Run: headless pygame with SDL's dummy video driver; simulated clock (each Clock.tick advances the game by its frame time, no real sleeping); random seed 0; keys injected as events and as key.get_pressed() state; no mouse input.
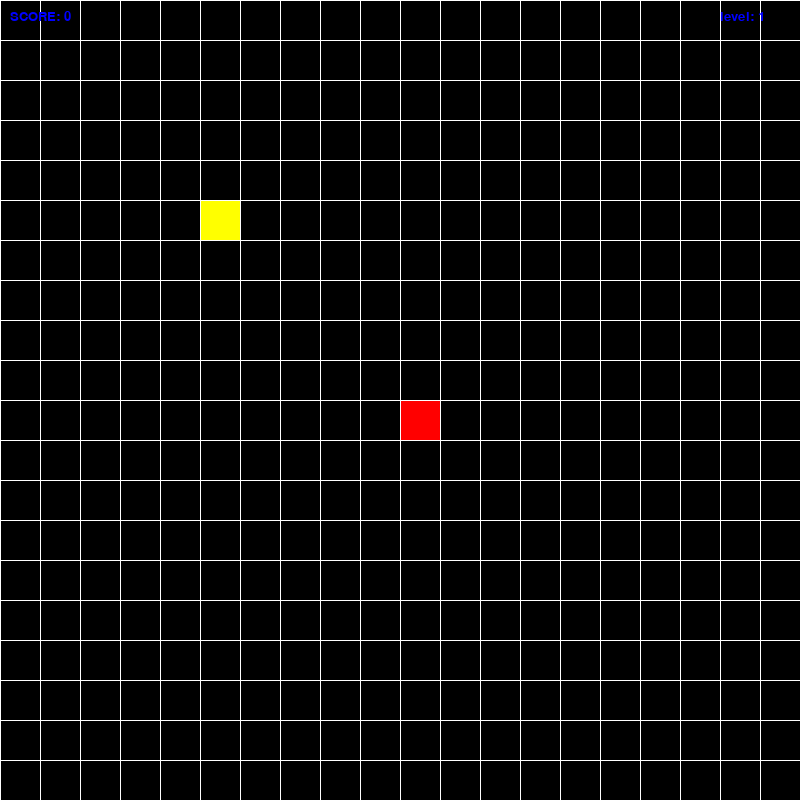
Frame 1 of 4 · flips 1–60 · no input
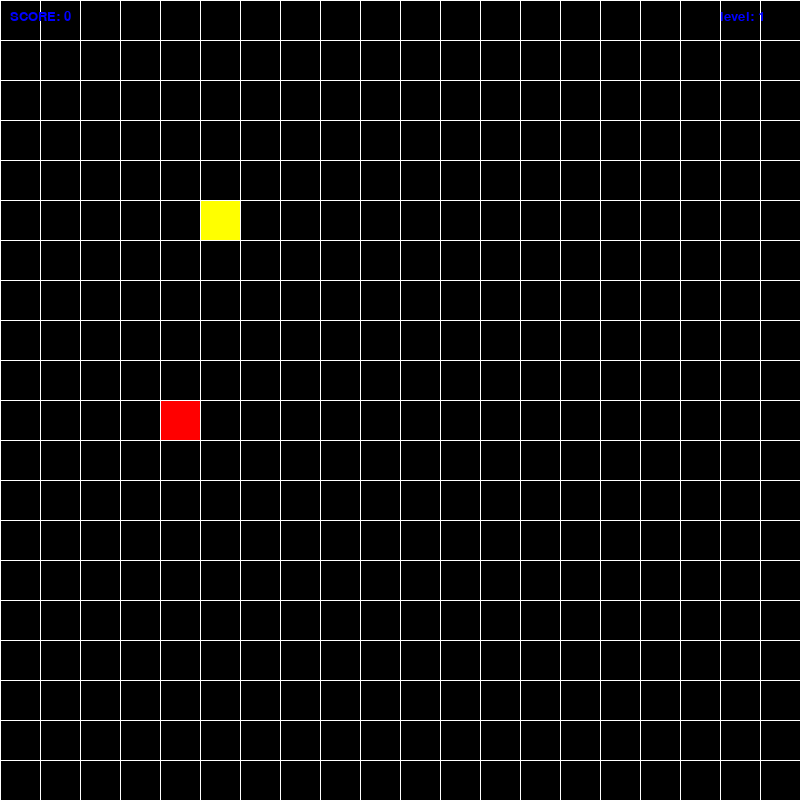
Frame 2 of 4 · flips 61–180 · tapped SPACE, RETURN · held RIGHT (→), D
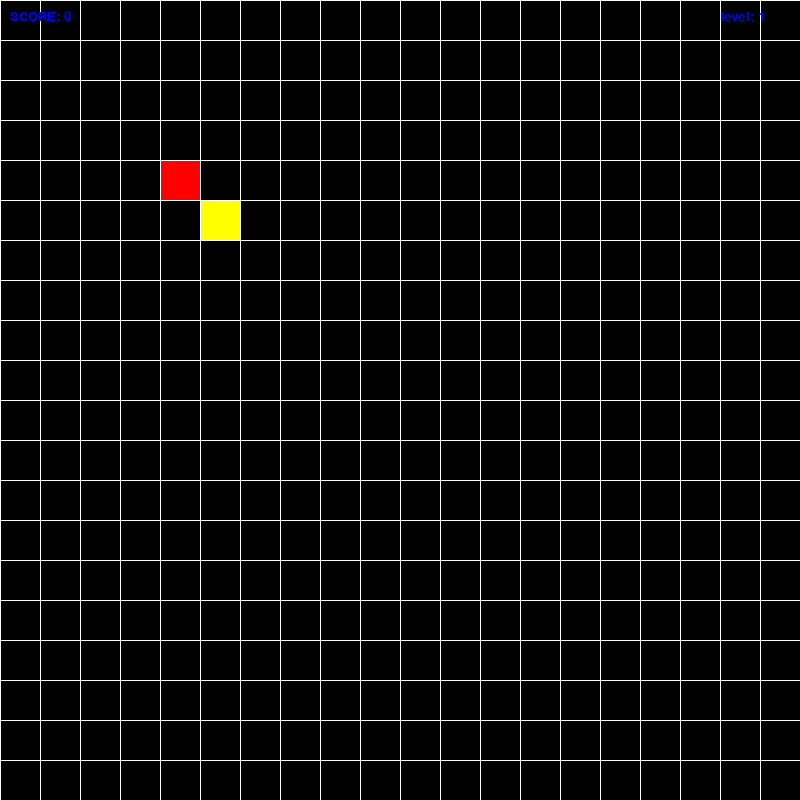
Frame 3 of 4 · flips 181–300 · held DOWN (↓), S
Frame 4 of 4 · flips 301–420 · held LEFT (←), A, UP (↑), W · screen unchanged from frame 3, image omitted

The pygame program that drew these frames:

import random

import pygame

pygame.init()
WIDTH, HEIGHT = 800, 800
BLACK = (0, 0, 0)
WHITE = (255, 255, 255)
RED = (255, 0, 0)
BLUE = (0, 0, 255)
YELLOW = (255, 255, 0)

SCREEN = pygame.display.set_mode((WIDTH, HEIGHT))
clock = pygame.time.Clock()
BLOCK_SIZE = 40
pygame.display.set_caption('Snake')
font = pygame.font.SysFont("Verdana", 60)
font_small = pygame.font.SysFont("Verdana", 20)

class Point:
    def __init__(self, x, y):
        self.x = x
        self.y = y


class Food:
    def __init__(self, x, y):
        self.location = Point(x, y)

    @property
    def x(self):
        return self.location.x

    @property
    def y(self):
        return self.location.y

    def update(self):
        pygame.draw.rect(
            SCREEN,
            YELLOW,
            pygame.Rect(
                self.location.x * BLOCK_SIZE,
                self.location.y * BLOCK_SIZE,
                BLOCK_SIZE,
                BLOCK_SIZE,
            )
        )

    def check(self, snakebody):
        head = self.location
        for i in snakebody.location()[1:len(snakebody.location()) -1]:
            if head.x == i.x and head.y == i.y:
                self.spawn(1, snakebody)

    def spawn(self, b, snakebody):
        global WIDTH, HEIGHT
        self.location.x = random.randint(0, WIDTH // BLOCK_SIZE - 1)
        self.location.y = random.randint(0, HEIGHT // BLOCK_SIZE - 1)
        if b == 1:
            b = 0
            self.check(snakebody)

class Snakehead:
    def __init__(self):
        self.headp = Point(WIDTH // BLOCK_SIZE // 2, HEIGHT // BLOCK_SIZE // 2)

    def location(self):
        return self.headp

    def update(self):
        headp = self.headp
        pygame.draw.rect(
            SCREEN,
            RED,
            pygame.Rect(
                headp.x * BLOCK_SIZE,
                headp.y * BLOCK_SIZE,
                BLOCK_SIZE,
                BLOCK_SIZE,
            )
        )


    def move(self, dx, dy):
        headp = self.headp
        headp.x += dx
        headp.y += dy

        if headp.x > WIDTH // BLOCK_SIZE:
            headp.x = 0
        elif headp.x < 0:
            headp.x = WIDTH // BLOCK_SIZE - 1
        elif headp.y > HEIGHT // BLOCK_SIZE:
            headp.y = 0
        elif headp.y < 0:
            headp.y = HEIGHT // BLOCK_SIZE - 1

    def check_collision(self, food):
        if self.headp.x != food.x:
            return False
        if self.headp.y != food.y:
            return False
        return True

    def check_body(self, snakebody):
        head = self.headp
        for i in snakebody.location()[2:len(snakebody.location()) -1]:
            a, b = False, False
            if head.x == i.x:
                a = True
            if head.y == i.y:
                b = True
            if a and b:
                return True
        return False

class Snakebody():
    def __init__(self):
        self.body = [
            Point(
                x=WIDTH // BLOCK_SIZE // 2,
                y=HEIGHT // BLOCK_SIZE // 2,
            ),
            Point(
                x=WIDTH // BLOCK_SIZE // 2 + 1,
                y=HEIGHT // BLOCK_SIZE // 2,
            ),
        ]
    
    def location(self):
        return self.body

    def draw(self):
        for body in self.body:
            pygame.draw.rect(
                SCREEN,
                BLUE,
                pygame.Rect(
                    body.x * BLOCK_SIZE,
                    body.y * BLOCK_SIZE,
                    BLOCK_SIZE,
                    BLOCK_SIZE,
                )
            )

    def move(self, snake):
        self.body[0].x = snake.location().x
        self.body[0].y = snake.location().y
        
        for idx in range(len(self.body) - 1, 0, -1):
            self.body[idx].x = self.body[idx - 1].x
            self.body[idx].y = self.body[idx - 1].y




def draw_grid():
    for x in range(0, WIDTH, BLOCK_SIZE):
        pygame.draw.line(SCREEN, WHITE, (x, 0), (x, HEIGHT), width=1)
    for y in range(0, HEIGHT, BLOCK_SIZE):
        pygame.draw.line(SCREEN, WHITE, (0, y), (WIDTH, y), width=1)

a = 1
def main():
    running = True
    snake = Snakehead()
    food = Food(5, 5)
    dx, dy = 0, 0
    foodpoint =0
    snakebody = Snakebody()
    global a    

    while running:
        SCREEN.fill(BLACK)

        for event in pygame.event.get():
            if event.type == pygame.QUIT:
                running = False
            if event.type == pygame.KEYDOWN:
                if event.key == pygame.K_UP:
                    dx, dy = 0, -1
                elif event.key == pygame.K_DOWN:
                    dx, dy = 0, +1
                elif event.key == pygame.K_LEFT:
                    dx, dy = -1, 0
                elif event.key == pygame.K_RIGHT:
                    dx, dy = +1, 0

        snake.move(dx, dy)
        snakebody.move(snake)
        if snake.check_collision(food):
            foodpoint += 1
            snakebody.body.append(Point(food.x, food.y))
            food.spawn(0, snakebody)

        if snake.check_body(snakebody):
            running = False

        food.check( snakebody) #food check
        food.update()
        snakebody.draw()
        snake.update()
        draw_grid()

        scores = font_small.render('SCORE: '+str(foodpoint), True, BLUE)
        level = font_small.render('level: '+str(a), True, BLUE)
        SCREEN.blit(scores, (10,10)) #score
        SCREEN.blit(level, (720,10)) #level

        if foodpoint == 5:
            foodpoint = 0
            print(a)
            a += 1
            main()
            running = False

        pygame.display.flip()
        clock.tick(4+2* a) # +speed


if __name__ == '__main__':
    main()
